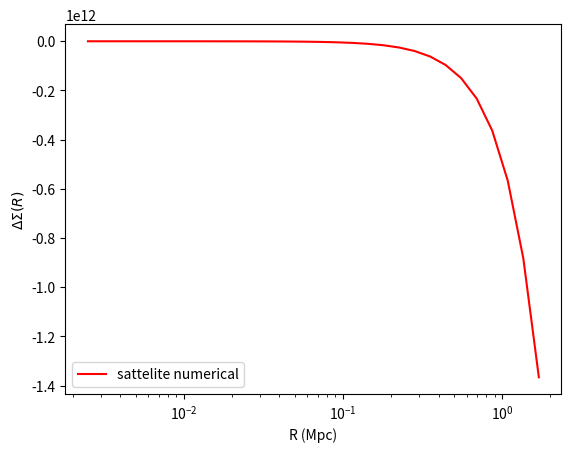

Here is the Python script that generated this plot:
import numpy as np
import matplotlib.pyplot as plt
from scipy.integrate import quad
from scipy.interpolate import interp1d

# nfw profile
def rho(r0,z,rho_0,r_s):
    r = np.sqrt(r0**2 + z**2)
    des = rho_0/((r/r_s)*(1+r/r_s)**2)
    return des

#projected nfw profile
def sigma(r,rho_0,r_s):
    k = 2*r_s*rho_0
    x = r/r_s
    if x < 1:
        value = (1 - np.arccosh(1/x)/np.sqrt(1-x**2))/(x**2-1)
    elif x > 1:
        value = (1 - np.arccos(1/x)/np.sqrt(x**2-1))/(x**2-1)
    else:
        value = 1./3.

    value = value*k
    return value


#rs scaling radius
#c concentration parameter
#h hubble constant

G = 4.301*10**(-9) #km^2 Mpc M_sun^-1 s^-2
h0 = 67 #km s-1 Mpc-1
m_tot = 1e16 # m_sun
c = 10.
omg_m = 0.3

rho_crt=3*h0**2/(8*np.pi*G)
r_200 = (3*m_tot/(4*np.pi*200*rho_crt*omg_m))**(1./3.)
rho_0 = c**3 * m_tot / (4*np.pi*r_200**3 * (np.log(1+c) - c/(1+c)))
r_s = r_200/c

print(r_200)
rbin = np.logspace(-2,np.log10(r_200),30)
kappa = np.zeros(len(rbin))
sig = np.zeros(len(rbin))

# Here I am integrated over z, r^2 = R^2 + z^2
c=0
for i  in rbin:
    ro = -np.sqrt((r_200)**2 - i**2)
    a = quad((lambda z : rho(i,z,rho_0,r_s)),ro,-ro)[0]
    kappa[c] = a
    sig[c] = sigma(i,rho_0,r_s)
    c=c+1

# interpolating the above sigma vs R.
des_pro = interp1d(rbin,kappa,kind='cubic')
del_des = np.zeros(len(rbin))
c=0
mass_in = (2*np.pi*quad(lambda x: x, 0,np.min(rbin))[0])*des_pro(np.min(rbin))

gc = 0
for i in rbin:
    del_des[gc] = (mass_in + 2*np.pi*quad(lambda x: x*des_pro(x), np.min(rbin), i)[0])/(np.pi*i**2) - des_pro(i)
    gc=gc+1


# DAUGHTER HALO PARAMETERS
# position of center of the disc
x0 = r_200/2
y0 = r_200/2
r0 = np.sqrt(x0**2 + y0**2)
rd_bin = rbin/4

del_sigma = np.zeros(len(rd_bin))

# integrating over theta getting mean over a circle
def des_cir(r,r0):
    value = quad(lambda j: des_pro(np.sqrt(r0**2 + r**2 + 2*r0*r*np.cos(j))), 0., 2*np.pi)[0]/(2*np.pi)
    return value


c = 0
for r in rd_bin:
    del_sigma[c] = (2*np.pi*quad(lambda r: r*des_cir(r,r0), 0,r)[0])/(np.pi*r**2) - des_cir(r,r0)
    print(('hello %2.5f' % (r)))
    c = c+1
plt.xlabel('R (Mpc)')
plt.ylabel(r'$\Delta\Sigma (R)$')
plt.plot(rd_bin,del_sigma,'r',label = 'sattelite numerical')
plt.xscale('log')
#plt.yscale('log')
plt.legend()
plt.savefig('offcen.png', dpi=300)
#plt.show()

